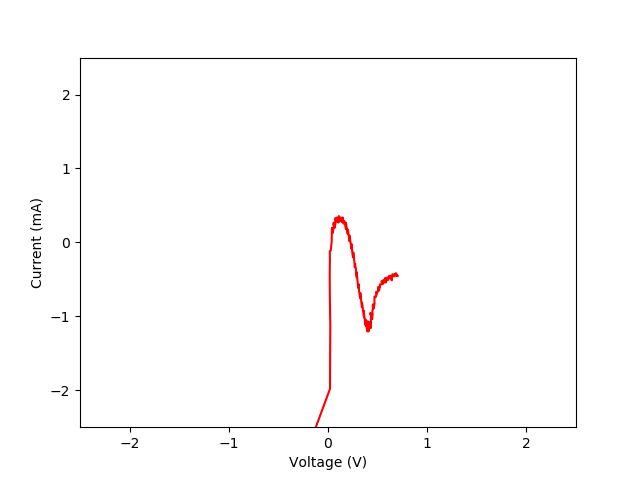

Data behind this chart, as committed beside it:
Time(s), Voltage(V), Current(mA)
0.0, -0.6898, -4.559
0.1576, 0.02015, -1.981
0.2354, 0.02303, -1.122
0.3073, 0.01823, -0.6936
0.3822, 0.01727, -0.4109
0.4544, 0.01919, -0.2342
0.5381, 0.01823, -0.1188
0.612, 0.02773, -0.1097
0.6861, 0.03694, 0.01188
0.7601, 0.0379, 0.05701
0.833, 0.03982, 0.1188
0.9046, 0.03982, 0.1378
0.9784, 0.03982, 0.1691
1.051, 0.03982, 0.1971
1.125, 0.04731, 0.1278
1.198, 0.05566, 0.1924
1.281, 0.05854, 0.2161
1.356, 0.05297, 0.2447
1.435, 0.05854, 0.266
1.513, 0.05854, 0.2575
1.587, 0.06717, 0.1976
1.661, 0.07466, 0.2532
1.732, 0.07379, 0.2708
1.806, 0.07293, 0.285
1.879, 0.07466, 0.2898
1.954, 0.07293, 0.3278
2.027, 0.07725, 0.3278
2.1, 0.08041, 0.2812
2.174, 0.09251, 0.2898
2.247, 0.09164, 0.3088
2.319, 0.09164, 0.3325
2.392, 0.09164, 0.3373
2.465, 0.09164, 0.3373
2.538, 0.1046, 0.2675
2.614, 0.1104, 0.3135
2.689, 0.1104, 0.3278
2.764, 0.1104, 0.3373
2.835, 0.1104, 0.3278
2.909, 0.1104, 0.342
2.984, 0.1092, 0.3563
3.055, 0.1197, 0.286
3.128, 0.1291, 0.3135
3.203, 0.1291, 0.3373
3.286, 0.1291, 0.3325
3.358, 0.1291, 0.3373
3.432, 0.1291, 0.3373
3.512, 0.1384, 0.2765
3.591, 0.1449, 0.304
3.666, 0.1459, 0.3135
3.74, 0.1459, 0.323
3.813, 0.1478, 0.3135
3.884, 0.1478, 0.3373
3.958, 0.1478, 0.3373
4.032, 0.1553, 0.2537
4.108, 0.1636, 0.2618
4.183, 0.1627, 0.2665
4.256, 0.1627, 0.285
4.327, 0.1646, 0.2898
4.4, 0.1646, 0.2898
4.473, 0.1721, 0.2489
... 190 more rows
